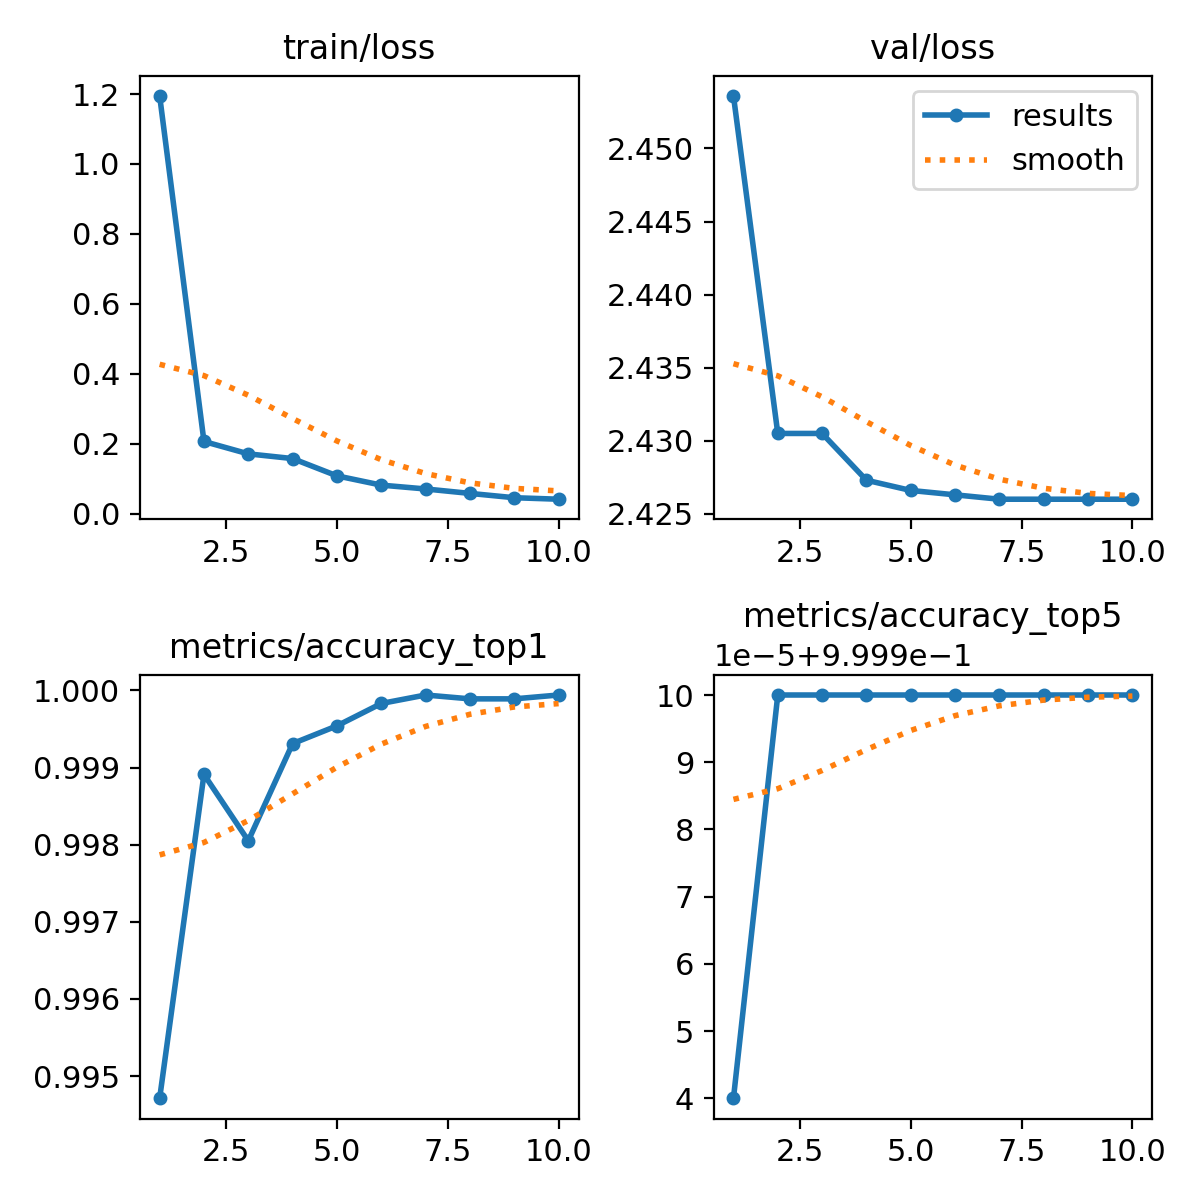

The data file committed next to this chart (first rows):
epoch, train/loss, metrics/accuracy_top1, metrics/accuracy_top5, val/loss, lr/pg0, lr/pg1, lr/pg2
1, 1.195, 0.9947, 0.9999, 2.454, 0.003347, 0.003347, 0.003347
2, 0.2065, 0.9989, 1, 2.43, 0.006032, 0.006032, 0.006032
3, 0.1711, 0.998, 1, 2.43, 0.008019, 0.008019, 0.008019
4, 0.1576, 0.9993, 1, 2.427, 0.007029, 0.007029, 0.007029
5, 0.1082, 0.9995, 1, 2.427, 0.006038, 0.006038, 0.006038
6, 0.08166, 0.9998, 1, 2.426, 0.005048, 0.005048, 0.005048
7, 0.07067, 0.9999, 1, 2.426, 0.004058, 0.004058, 0.004058
8, 0.05798, 0.9999, 1, 2.426, 0.003067, 0.003067, 0.003067
9, 0.04564, 0.9999, 1, 2.426, 0.002077, 0.002077, 0.002077
10, 0.04134, 0.9999, 1, 2.426, 0.001086, 0.001086, 0.001086
